Run: headless pygame with SDL's dummy video driver; simulated clock (each Clock.tick advances the game by its frame time, no real sleeping); random seed 0; keys injected as events and as key.get_pressed() state; no mouse input.
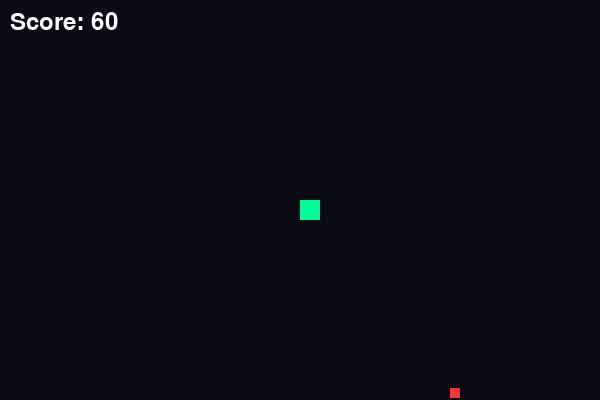
Frame 1 of 4 · flips 1–60 · no input
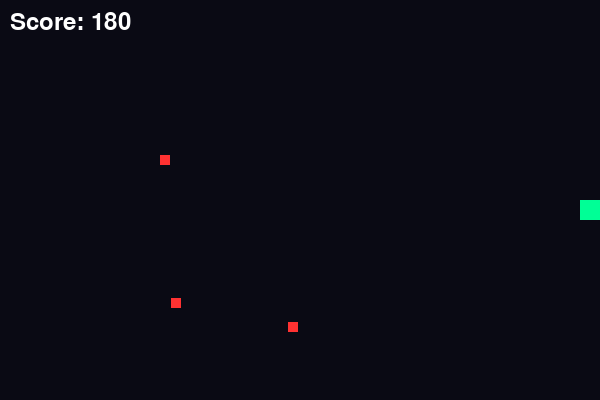
Frame 2 of 4 · flips 61–180 · tapped SPACE, RETURN · held RIGHT (→), D
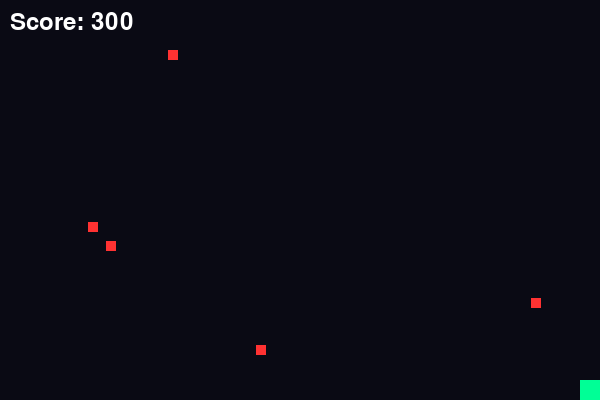
Frame 3 of 4 · flips 181–300 · held DOWN (↓), S
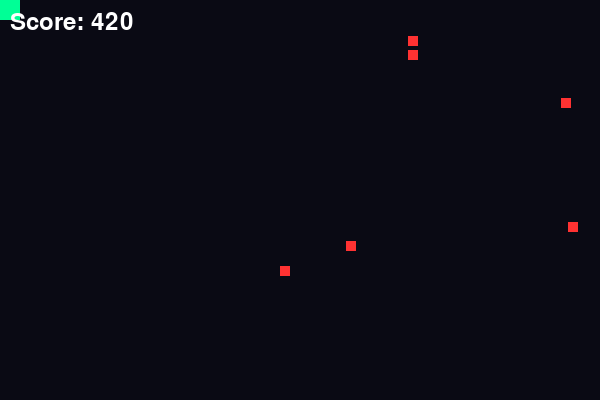
Frame 4 of 4 · flips 301–420 · held LEFT (←), A, UP (↑), W

The pygame program that drew these frames:

import pygame, random

pygame.init()
w, h = 600, 400
screen = pygame.display.set_mode((w, h))
clock = pygame.time.Clock()

player = pygame.Rect(300, 200, 20, 20)
enemies = []
vel = []

score = 0
font = pygame.font.SysFont(None, 36)

def spawn_enemy():
    side = random.choice(['top','bottom','left','right'])
    if side == 'top':
        return pygame.Rect(random.randint(0,w), 0, 10, 10), (0, random.randint(2,5))
    if side == 'bottom':
        return pygame.Rect(random.randint(0,w), h, 10, 10), (0, -random.randint(2,5))
    if side == 'left':
        return pygame.Rect(0, random.randint(0,h), 10, 10), (random.randint(2,5), 0)
    return pygame.Rect(w, random.randint(0,h), 10, 10), (-random.randint(2,5), 0)

running = True
spawn_timer = 0

while running:
    screen.fill((10,10,20))

    for e in pygame.event.get():
        if e.type == pygame.QUIT:
            running = False

    keys = pygame.key.get_pressed()
    if keys[pygame.K_UP]: player.y -= 20
    if keys[pygame.K_DOWN]: player.y += 20
    if keys[pygame.K_LEFT]: player.x -= 20
    if keys[pygame.K_RIGHT]: player.x += 20

    player.clamp_ip(screen.get_rect())

    spawn_timer += 1
    if spawn_timer > 30:
        r, v = spawn_enemy()
        enemies.append(r)
        vel.append(v)
        spawn_timer = 0

    for i, e in enumerate(enemies[:]):
        e.x += vel[i][0]
        e.y += vel[i][1]

        if e.colliderect(player):
            running = False

    pygame.draw.rect(screen, (0,255,150), player)

    for e in enemies:
        pygame.draw.rect(screen, (255,50,50), e)

    score += 1
    screen.blit(font.render(f"Score: {score}", True, (255,255,255)), (10,10))

    pygame.display.flip()
    clock.tick(60)

pygame.quit()
print("Final Score:", score)
